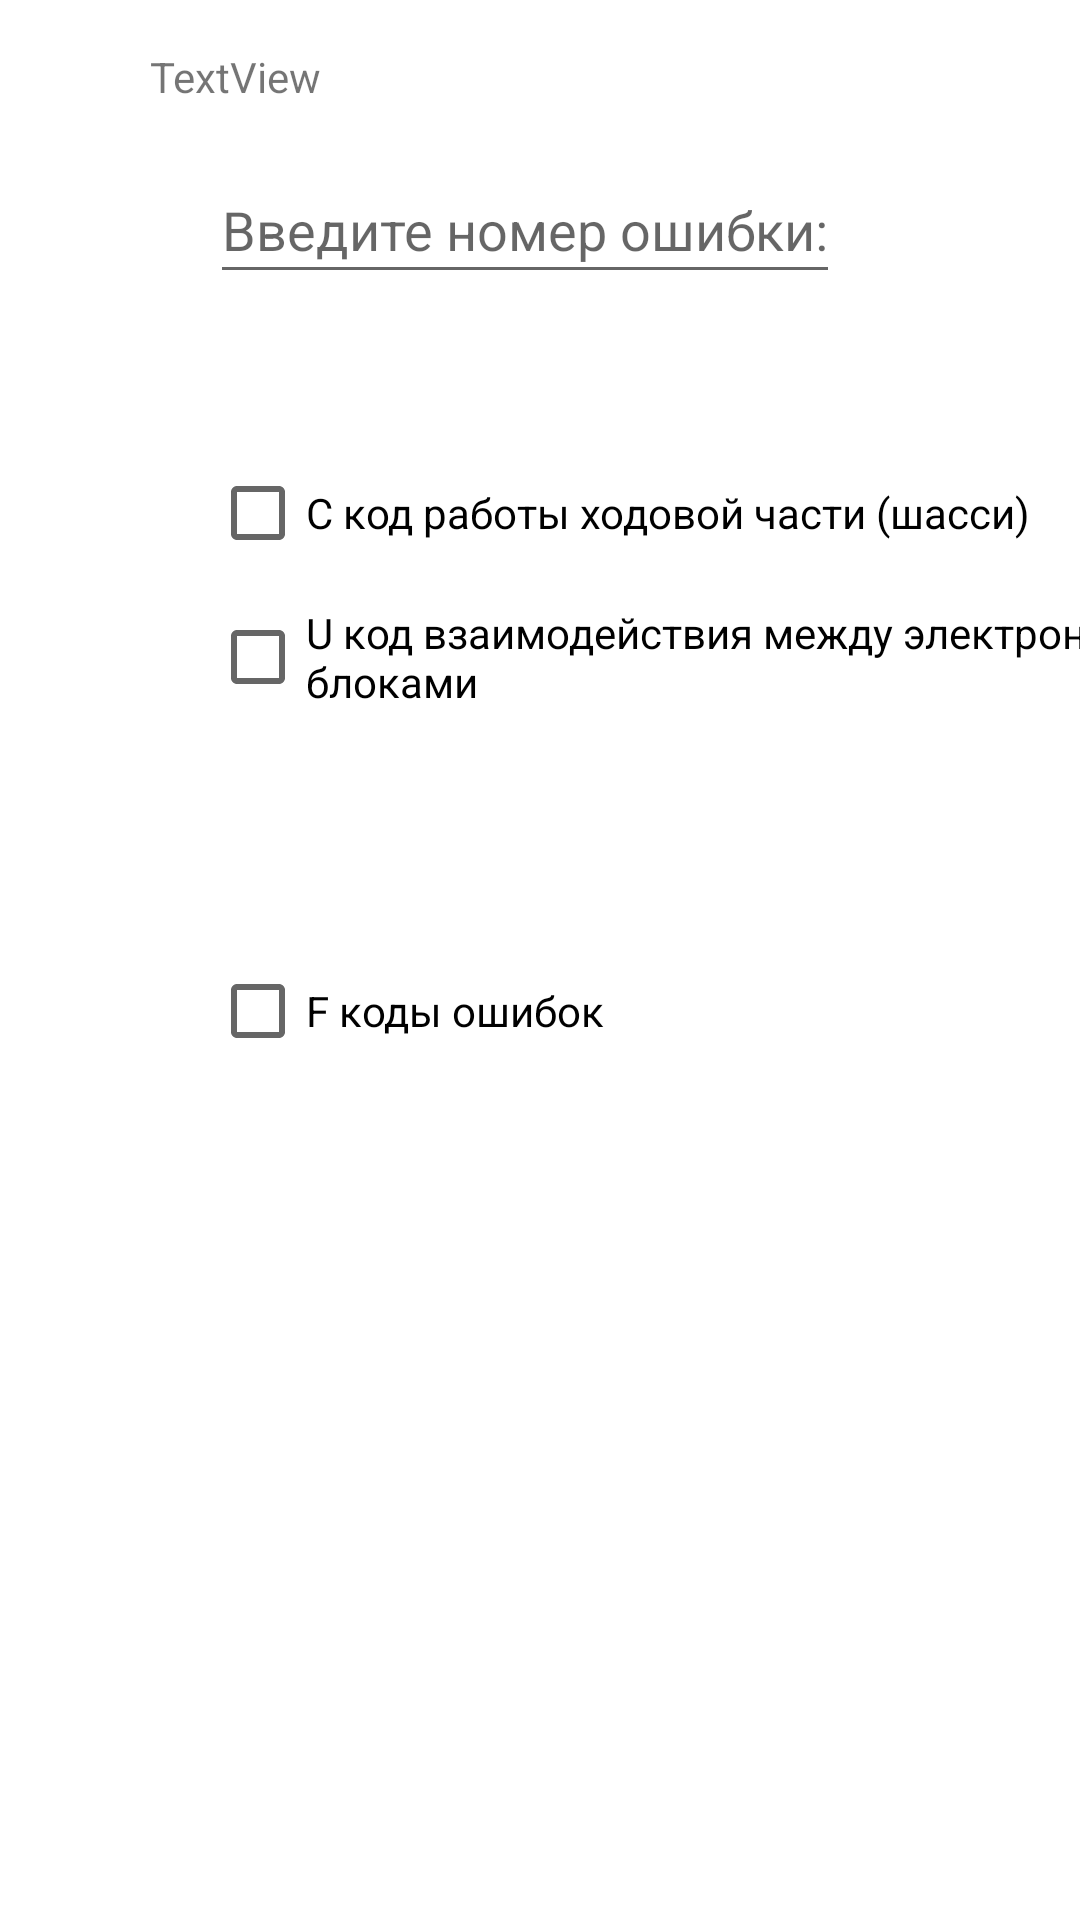

Write the Android layout XML for this screen, with the resource values it uses.
<!-- AndroidManifest.xml: application theme Theme.OBD2Code -->
<!-- res/layout/avtoerr.xml -->
<?xml version="1.0" encoding="utf-8"?>
<androidx.constraintlayout.widget.ConstraintLayout xmlns:android="http://schemas.android.com/apk/res/android"
    xmlns:app="http://schemas.android.com/apk/res-auto"
    xmlns:tools="http://schemas.android.com/tools"
    android:layout_width="match_parent"
    android:layout_height="match_parent">


    <EditText
        android:id="@+id/editText"
        android:layout_width="210dp"
        android:layout_height="46dp"
        android:layout_marginStart="50dp"
        android:layout_marginTop="52dp"
        android:ems="10"
        android:hint="Введите номер ошибки: 1015"
        android:inputType="number"
        app:layout_constraintStart_toEndOf="@+id/guideline"
        app:layout_constraintTop_toTopOf="parent" />

    <androidx.constraintlayout.widget.Guideline
        android:id="@+id/guideline"
        android:layout_width="wrap_content"
        android:layout_height="wrap_content"
        android:orientation="vertical"
        app:layout_constraintGuide_begin="20dp" />

    <TextView
        android:id="@+id/textView"
        android:layout_width="286dp"
        android:layout_height="28dp"
        android:layout_marginStart="50dp"
        android:layout_marginTop="32dp"
        android:layout_marginBottom="8dp"
        android:text="TextView"
        app:layout_constraintBottom_toTopOf="@+id/editText"
        app:layout_constraintEnd_toEndOf="parent"
        app:layout_constraintHorizontal_bias="0.0"
        app:layout_constraintStart_toStartOf="parent"
        app:layout_constraintTop_toTopOf="parent"
        app:layout_constraintVertical_bias="1.0" />

    <androidx.constraintlayout.widget.Guideline
        android:id="@+id/guideline2"
        android:layout_width="wrap_content"
        android:layout_height="wrap_content"
        android:orientation="horizontal"
        app:layout_constraintGuide_begin="16dp" />

    <CheckBox
        android:id="@+id/checkBoxC"
        android:layout_width="wrap_content"
        android:layout_height="wrap_content"
        android:layout_marginStart="50dp"
        android:text="C код работы ходовой части (шасси)"
        app:layout_constraintBottom_toTopOf="@+id/checkBoxU"
        app:layout_constraintEnd_toEndOf="parent"
        app:layout_constraintHorizontal_bias="0.0"
        app:layout_constraintStart_toEndOf="@+id/guideline"
        app:layout_constraintTop_toBottomOf="@+id/checkBoxP" />

    <CheckBox
        android:id="@+id/checkBoxP"
        android:layout_width="wrap_content"
        android:layout_height="wrap_content"
        android:layout_marginStart="50dp"
        android:layout_marginTop="1dp"
        android:layout_marginEnd="315dp"
        android:text="P код работы двигателя и/или АКПП"
        app:layout_constraintBottom_toTopOf="@+id/checkBoxC"
        app:layout_constraintEnd_toEndOf="parent"
        app:layout_constraintHorizontal_bias="0.0"
        app:layout_constraintStart_toEndOf="@+id/guideline"
        app:layout_constraintTop_toBottomOf="@+id/editText" />

    <CheckBox
        android:id="@+id/checkBoxU"
        android:layout_width="wrap_content"
        android:layout_height="wrap_content"
        android:layout_marginStart="50dp"
        android:text="U код взаимодействия между электронными блоками"
        app:layout_constraintBottom_toTopOf="@+id/checkBoxB"
        app:layout_constraintEnd_toEndOf="parent"
        app:layout_constraintHorizontal_bias="0.0"
        app:layout_constraintStart_toEndOf="@+id/guideline"
        app:layout_constraintTop_toBottomOf="@+id/checkBoxC" />

    <CheckBox
        android:id="@+id/checkBoxB"
        android:layout_width="406dp"
        android:layout_height="70dp"
        android:layout_marginStart="50dp"
        android:layout_marginEnd="315dp"
        android:text="B  код работы электростеклоподъёмников, подушек безопасности и т.д."
        android:textIsSelectable="false"
        android:textSize="14sp"
        app:layout_constraintEnd_toEndOf="parent"
        app:layout_constraintHorizontal_bias="0.0"
        app:layout_constraintStart_toEndOf="@+id/guideline"
        app:layout_constraintTop_toBottomOf="@+id/checkBoxU" />

    <CheckBox
        android:id="@+id/checkBoxF"
        android:layout_width="132dp"
        android:layout_height="48dp"
        android:layout_marginStart="50dp"
        android:text="F коды ошибок"
        app:layout_constraintStart_toEndOf="@+id/guideline"
        app:layout_constraintTop_toBottomOf="@+id/checkBoxB" />

    <ListView
        android:id="@+id/ListView"
        android:layout_width="591dp"
        android:layout_height="484dp"
        app:layout_constraintStart_toStartOf="parent"
        app:layout_constraintTop_toBottomOf="@+id/checkBoxF" />


</androidx.constraintlayout.widget.ConstraintLayout>
<!-- resources referenced by this layout -->
<resources>
  <style name="Theme.OBD2Code" parent="Theme.MaterialComponents.DayNight.DarkActionBar">
        
        <item name="colorPrimary">@color/purple_500</item>
        <item name="colorPrimaryVariant">@color/purple_700</item>
        <item name="colorOnPrimary">@color/white</item>
        
        <item name="colorSecondary">@color/teal_200</item>
        <item name="colorSecondaryVariant">@color/teal_700</item>
        <item name="colorOnSecondary">@color/black</item>
        
        <item name="android:statusBarColor" tools:targetApi="l">?attr/colorPrimaryVariant</item>
        
    </style>
  <color name="purple_500">#198897</color>
  <color name="purple_700">#3A2167</color>
  <color name="white">#FFFFFFFF</color>
  <color name="teal_200">#FF03DAC5</color>
  <color name="teal_700">#EEF6F6</color>
  <color name="black">#FF000000</color>
</resources>
